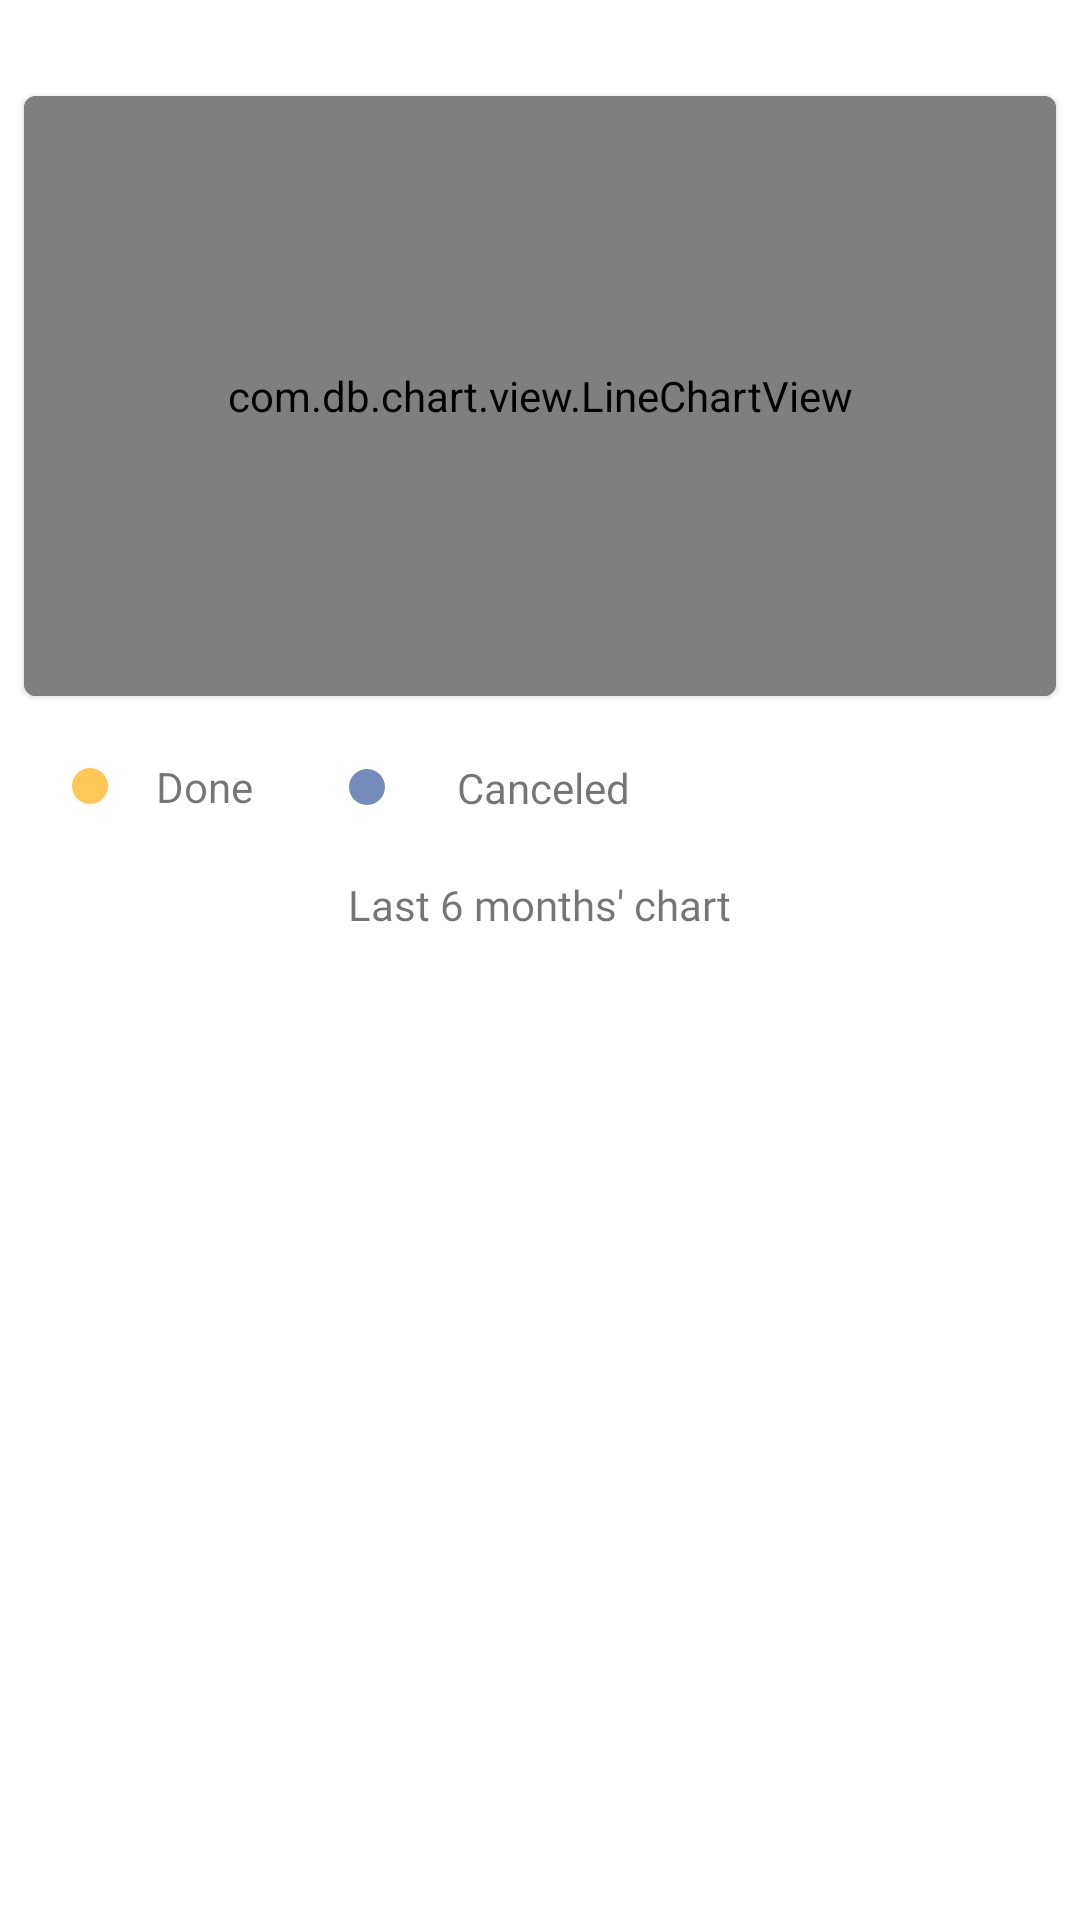

The Android layout XML behind this screen, and the referenced resources:
<!-- AndroidManifest.xml: application theme AppTheme -->
<!-- res/layout/fragment_chart.xml -->
<?xml version="1.0" encoding="utf-8"?>
<androidx.constraintlayout.widget.ConstraintLayout xmlns:android="http://schemas.android.com/apk/res/android"
    xmlns:app="http://schemas.android.com/apk/res-auto"
    xmlns:tools="http://schemas.android.com/tools"
    android:layout_width="match_parent"
    android:layout_height="match_parent"
    tools:context=".activity.fragment.ChartFragment">

    <com.google.android.material.card.MaterialCardView
        android:id="@+id/materialCardView2"
        android:layout_width="0dp"
        android:layout_height="200dp"
        android:layout_marginStart="8dp"
        android:layout_marginTop="32dp"
        android:layout_marginEnd="8dp"
        app:cardBackgroundColor="#343f57"
        app:cardCornerRadius="4dp"
        app:layout_constraintEnd_toEndOf="parent"
        app:layout_constraintStart_toStartOf="parent"
        app:layout_constraintTop_toTopOf="parent">

        <com.db.chart.view.LineChartView
            android:id="@+id/chart"
            android:layout_width="match_parent"
            android:layout_height="match_parent"
            android:padding="8dp"
            app:chart_labelColor="#6a84c3" />
    </com.google.android.material.card.MaterialCardView>

    <TextView
        android:id="@+id/textView8"
        android:layout_width="12dp"
        android:layout_height="12dp"
        android:layout_marginStart="16dp"
        android:layout_marginTop="24dp"
        android:background="@drawable/rounded_done_chart"
        app:layout_constraintStart_toStartOf="@+id/materialCardView2"
        app:layout_constraintTop_toBottomOf="@+id/materialCardView2" />

    <TextView
        android:id="@+id/textView9"
        android:layout_width="wrap_content"
        android:layout_height="wrap_content"
        android:layout_marginStart="16dp"
        android:text="Done"
        app:layout_constraintBottom_toBottomOf="@+id/textView8"
        app:layout_constraintStart_toEndOf="@+id/textView8"
        app:layout_constraintTop_toTopOf="@+id/textView8" />

    <TextView
        android:id="@+id/textView11"
        android:layout_width="12dp"
        android:layout_height="12dp"
        android:layout_marginStart="32dp"
        android:background="@drawable/rounded_cancel_chart"
        app:layout_constraintBottom_toBottomOf="@+id/textView9"
        app:layout_constraintStart_toEndOf="@+id/textView9"
        app:layout_constraintTop_toTopOf="@+id/textView9" />

    <TextView
        android:id="@+id/textView12"
        android:layout_width="wrap_content"
        android:layout_height="wrap_content"
        android:layout_marginStart="24dp"
        android:text="Canceled"
        app:layout_constraintBottom_toBottomOf="@+id/textView11"
        app:layout_constraintStart_toEndOf="@+id/textView11"
        app:layout_constraintTop_toTopOf="@+id/textView11" />

    <TextView
        android:id="@+id/textView13"
        android:layout_width="wrap_content"
        android:layout_height="wrap_content"
        android:layout_marginStart="8dp"
        android:layout_marginTop="24dp"
        android:layout_marginEnd="8dp"
        android:fontFamily="@font/rubik"
        android:text="Last 6 months' chart"
        app:layout_constraintEnd_toEndOf="parent"
        app:layout_constraintStart_toStartOf="parent"
        app:layout_constraintTop_toBottomOf="@+id/textView8" />

</androidx.constraintlayout.widget.ConstraintLayout>
<!-- resources referenced by this layout -->
<resources>
  <!-- drawable rounded_cancel_chart (drawable) -->
  <?xml version="1.0" encoding="utf-8"?>
  <shape xmlns:android="http://schemas.android.com/apk/res/android"
      android:shape="oval">
      <solid android:color="#758cbb" />
  </shape>
  <!-- drawable rounded_done_chart (drawable) -->
  <?xml version="1.0" encoding="utf-8"?>
  <shape xmlns:android="http://schemas.android.com/apk/res/android"
      android:shape="oval">
      <solid android:color="#ffc755" />
  </shape>
  <style name="AppTheme" parent="Theme.MaterialComponents.Light.NoActionBar">
          <item name="colorPrimary">@color/colorPrimary</item>
          <item name="colorPrimaryDark">@color/colorPrimaryDark</item>
          <item name="colorAccent">@color/colorAccent</item>
      </style>
  <color name="colorPrimary">#FFC107</color>
  <color name="colorPrimaryDark">#FFA000</color>
  <color name="colorAccent">#4DD0E1</color>
</resources>
